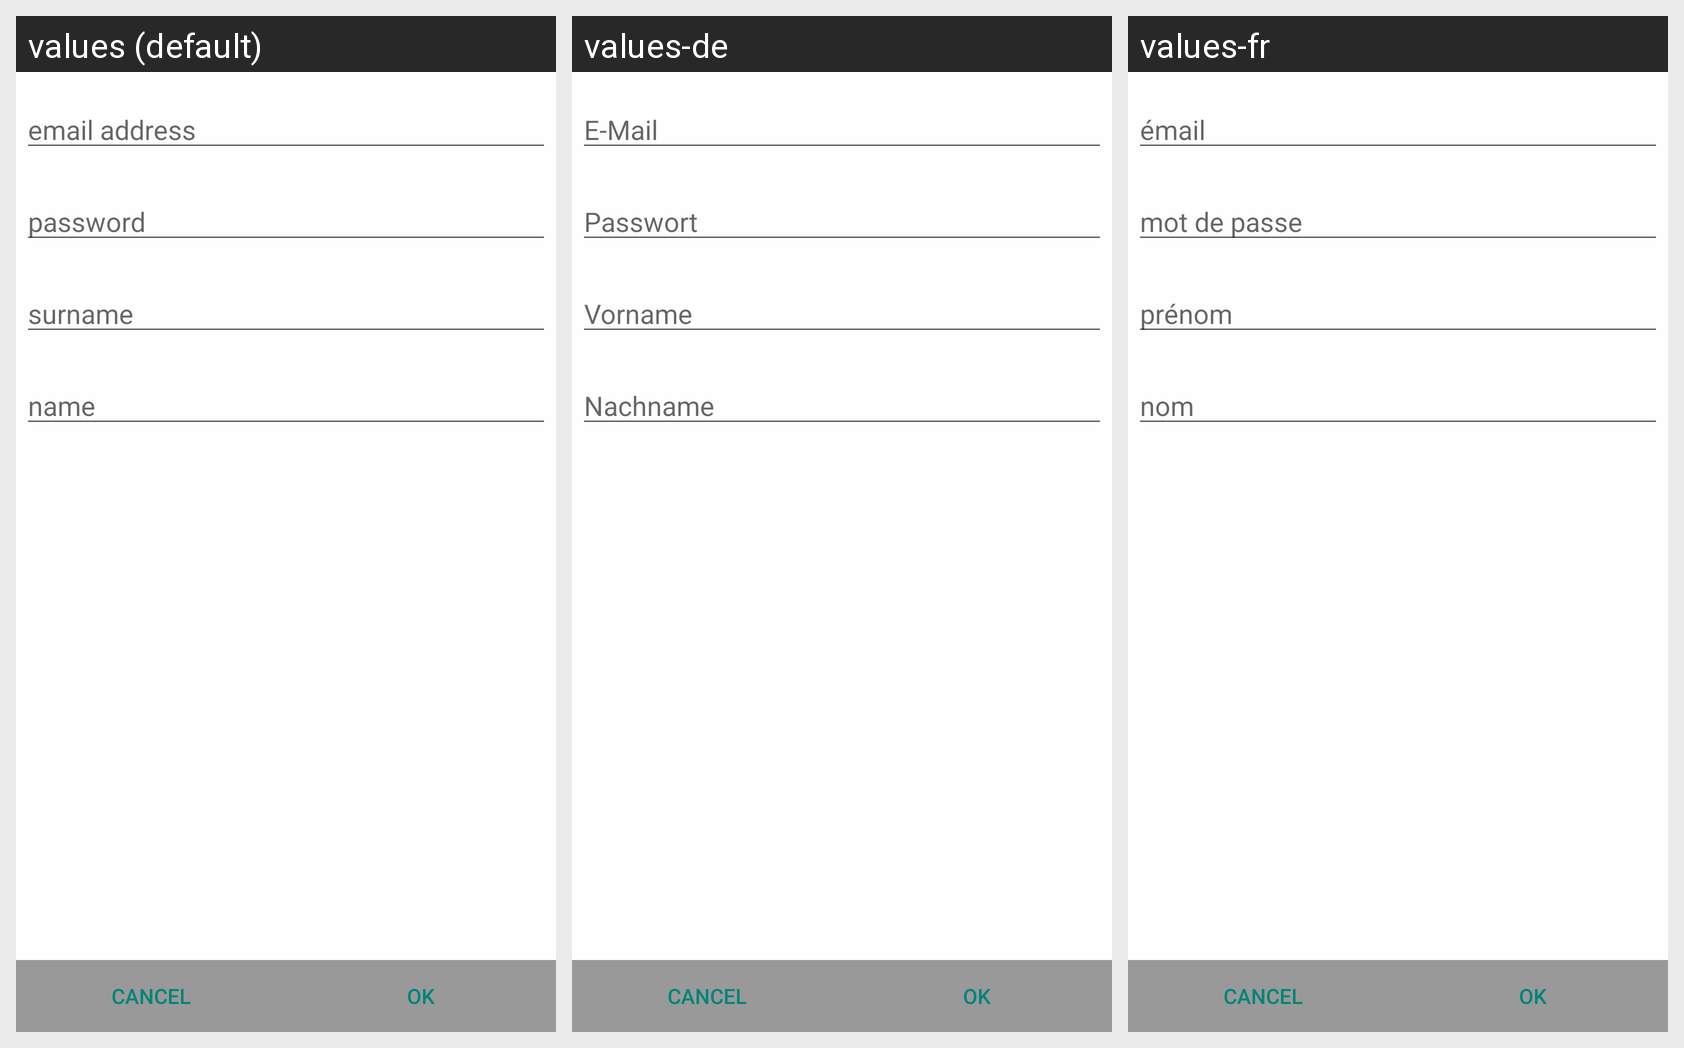

Locale-by-locale string values for the Android screen shown in this grid:
Android screen res/layout/activity_authenticator.xml rendered under 3 locales, left to right: values (default), values-de, values-fr. Device: Nexus 5 (rendered at 1080×1920; each locale shown at half size, 540×960, under a caption strip naming it); theme AppTheme.
Strings drawn on this screen, with the default value and each locale's value (text and hints the layout hard-codes, and strings that could not be matched under every locale, appear in the picture but are not listed):

email
  values: email address
  values-de: E-Mail
  values-fr: émail

password
  values: password
  values-de: Passwort
  values-fr: mot de passe

surname
  values: surname
  values-de: Vorname
  values-fr: prénom

name
  values: name
  values-de: Nachname
  values-fr: nom
